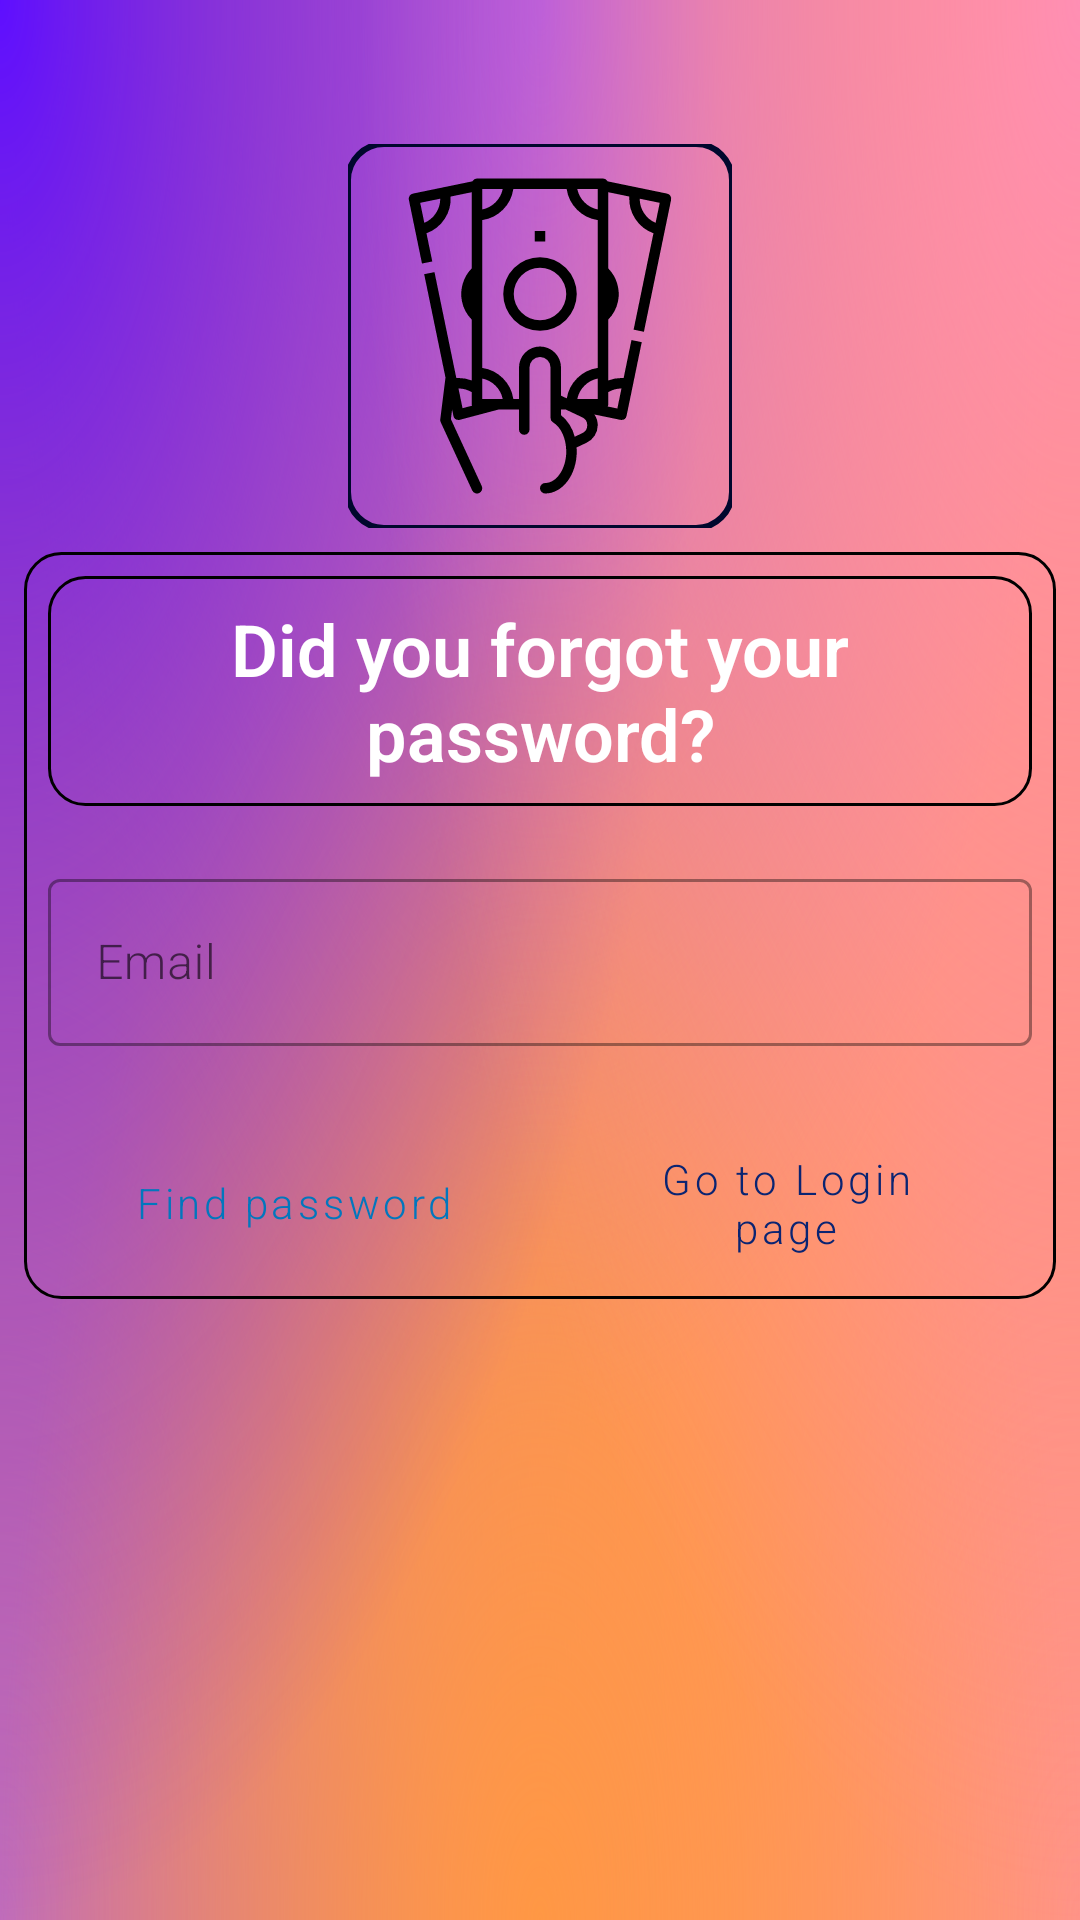

The Android layout XML behind this screen, and the referenced resources:
<!-- AndroidManifest.xml: application theme Theme.InternetFreePaymentGateway.NoActionBar -->
<!-- res/layout/activity_forgot_password.xml -->
<?xml version="1.0" encoding="utf-8"?>
<androidx.constraintlayout.widget.ConstraintLayout xmlns:android="http://schemas.android.com/apk/res/android"
    xmlns:app="http://schemas.android.com/apk/res-auto"
    xmlns:tools="http://schemas.android.com/tools"
    android:layout_width="match_parent"
    android:layout_height="match_parent"
    android:background="@drawable/ic_backgr"
    tools:context=".forgotpassword.ForgotPassword">

    <com.google.android.material.imageview.ShapeableImageView
        android:id="@+id/forgot_passwordimage_content"
        android:layout_width="128dp"
        android:layout_height="128dp"
        android:layout_marginTop="48dp"
        android:src="@drawable/ic_cash"
        app:contentPadding="8dp"
        app:layout_constraintEnd_toEndOf="parent"
        app:layout_constraintStart_toStartOf="parent"
        app:layout_constraintTop_toTopOf="parent"
        app:shapeAppearanceOverlay="@style/circularImageView"
        app:strokeColor="@color/colorOnPrimary"
        app:strokeWidth="2dp" />

    <androidx.constraintlayout.widget.ConstraintLayout
        android:layout_width="match_parent"
        android:layout_height="wrap_content"
        android:layout_marginStart="8dp"
        android:layout_marginTop="8dp"
        android:layout_marginEnd="8dp"
        android:background="@drawable/any_view_container"
        app:layout_constraintEnd_toEndOf="parent"
        app:layout_constraintStart_toStartOf="parent"
        app:layout_constraintTop_toBottomOf="@+id/forgot_passwordimage_content">

        <TextView
            android:id="@+id/textView2"
            style="@style/ThemeOverlay.Material3.AutoCompleteTextView.OutlinedBox"
            android:layout_width="match_parent"
            android:layout_height="wrap_content"
            android:layout_marginStart="8dp"
            android:layout_marginTop="8dp"
            android:layout_marginEnd="8dp"
            android:background="@drawable/any_view_container"
            android:elevation="@dimen/xSmallDp"
            android:gravity="center"
            android:padding="8dp"
            android:text="Did you forgot your password?"
            android:textSize="@dimen/mediumSp"
            android:textStyle="bold"
            app:layout_constraintEnd_toEndOf="parent"
            app:layout_constraintStart_toStartOf="parent"
            app:layout_constraintTop_toTopOf="parent" />

        <TextView
            android:id="@+id/forgot_password_error_text"
            android:layout_width="match_parent"
            android:layout_height="wrap_content"
            android:layout_marginStart="8dp"
            android:layout_marginEnd="8dp"
            android:textColor="#C62828"
            android:visibility="visible"
            app:layout_constraintBottom_toTopOf="@+id/constraintLayout"
            app:layout_constraintEnd_toEndOf="parent"
            app:layout_constraintStart_toStartOf="parent"
            app:layout_constraintTop_toBottomOf="@+id/textView2" />

        <androidx.constraintlayout.widget.ConstraintLayout
            android:id="@+id/constraintLayout"
            android:layout_width="match_parent"
            android:layout_height="wrap_content"
            android:layout_marginStart="8dp"
            android:layout_marginEnd="8dp"
            app:layout_constraintEnd_toEndOf="parent"
            app:layout_constraintStart_toStartOf="parent"
            app:layout_constraintTop_toBottomOf="@+id/forgot_password_error_text">

            <Button
                android:id="@+id/forgot_password_register_account_page"
                style="@style/Widget.MaterialComponents.Button.OutlinedButton"
                android:layout_width="0dp"
                android:layout_height="wrap_content"
                android:layout_marginStart="8dp"
                android:layout_marginTop="8dp"
                android:layout_marginEnd="8dp"
                android:layout_marginBottom="8dp"
                android:text="Go to Login page"
                android:textAllCaps="false"
                android:textColor="@color/colorAccent"
                app:layout_constraintBottom_toBottomOf="parent"
                app:layout_constraintEnd_toEndOf="parent"
                app:layout_constraintStart_toEndOf="@+id/forgot_password_submit_button"
                app:layout_constraintTop_toBottomOf="@+id/forgot_password_email_text"
                app:rippleColor="#730A2472"
                app:strokeColor="@color/colorAccent"
                app:strokeWidth="1dp" />

            <Button
                android:id="@+id/forgot_password_submit_button"
                style="@style/Widget.MaterialComponents.Button.OutlinedButton"
                android:layout_width="0dp"
                android:layout_height="wrap_content"
                android:layout_marginStart="8dp"
                android:layout_marginTop="8dp"
                android:layout_marginEnd="8dp"
                android:layout_marginBottom="8dp"
                android:enabled="false"
                android:text="Find password"
                android:textAllCaps="false"
                android:textColor="#0277BD"
                app:layout_constraintBottom_toBottomOf="parent"
                app:layout_constraintEnd_toStartOf="@+id/forgot_password_register_account_page"
                app:layout_constraintStart_toStartOf="parent"
                app:layout_constraintTop_toBottomOf="@+id/forgot_password_email_text"
                app:rippleColor="#740277BD"
                app:strokeColor="#0277BD"
                app:strokeWidth="1dp" />

            <com.google.android.material.textfield.TextInputLayout
                android:id="@+id/forgot_password_email_text"
                style="@style/Widget.MaterialComponents.TextInputLayout.OutlinedBox"
                android:layout_width="match_parent"
                android:layout_height="wrap_content"
                app:boxStrokeWidthFocused="2dp"
                app:endIconMode="clear_text"
                app:endIconTint="@color/colorOnPrimary"
                app:errorEnabled="true"
                app:hintTextColor="#E64A19"
                app:layout_constraintEnd_toEndOf="parent"
                app:layout_constraintStart_toStartOf="parent"
                app:layout_constraintTop_toTopOf="parent">


                <com.google.android.material.textfield.TextInputEditText
                    android:id="@+id/forgot_password_email_text_field"
                    android:layout_width="match_parent"
                    android:layout_height="match_parent"
                    android:hint="Email"
                    android:inputType="textEmailAddress"
                    android:singleLine="true"
                    android:textColor="#000000" />
            </com.google.android.material.textfield.TextInputLayout>

        </androidx.constraintlayout.widget.ConstraintLayout>

    </androidx.constraintlayout.widget.ConstraintLayout>
</androidx.constraintlayout.widget.ConstraintLayout>
<!-- resources referenced by this layout -->
<resources>
  <color name="colorAccent">#0A2472</color>
  <color name="colorOnPrimary">#00072D</color>
  <dimen name="mediumSp">24sp</dimen>
  <dimen name="xSmallDp">8dp</dimen>
  <!-- drawable any_view_container (drawable) -->
  <?xml version="1.0" encoding="utf-8"?>
  <shape xmlns:android="http://schemas.android.com/apk/res/android">
      <corners android:radius="@dimen/smallDp" />
      <stroke android:width="1dp" android:color="#000000"/>
  </shape>
  <!-- drawable ic_backgr: vector/xml drawable (drawable, 2824 chars, omitted) -->
  <!-- drawable ic_cash: vector/xml drawable (drawable, 2282 chars, omitted) -->
  <style name="circularImageView">
          <item name="cornerFamily">rounded</item>
          <item name="cornerSize">12dp</item>
      </style>
  <style name="Theme.InternetFreePaymentGateway.NoActionBar">
          <item name="windowActionBar">false</item>
          <item name="windowNoTitle">true</item>
      </style>
  <dimen name="smallDp">12dp</dimen>
</resources>
